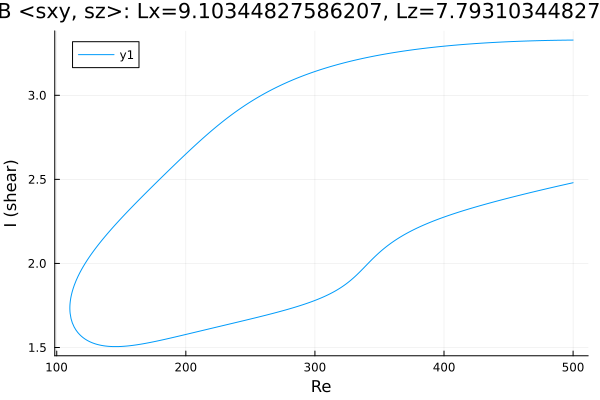

The data file committed next to this chart (first rows):
Re, shear
500.0, 3.328
499, 3.328
497.6, 3.328
496.2, 3.328
494.7, 3.328
493.3, 3.328
491.9, 3.328
490.5, 3.327
489.1, 3.327
487.7, 3.327
486.3, 3.327
484.8, 3.327
483.4, 3.327
482, 3.326
480.6, 3.326
479.2, 3.326
477.8, 3.326
476.4, 3.325
474.9, 3.325
473.5, 3.325
472.1, 3.325
470.7, 3.324
469.3, 3.324
467.9, 3.324
466.5, 3.323
465, 3.323
463.6, 3.323
462.2, 3.322
460.8, 3.322
459.4, 3.321
458, 3.321
456.6, 3.321
455.1, 3.32
453.7, 3.32
452.3, 3.319
450.9, 3.319
449.5, 3.318
448.1, 3.318
446.7, 3.317
445.2, 3.317
443.8, 3.316
442.4, 3.316
441, 3.315
439.6, 3.315
438.2, 3.314
437.1, 3.314
435.7, 3.313
434.3, 3.312
432.9, 3.312
431.5, 3.311
430.1, 3.31
428.7, 3.31
427.2, 3.309
425.8, 3.308
424.4, 3.307
423, 3.307
421.6, 3.306
420.2, 3.305
418.8, 3.304
417.6, 3.304
... 554 more rows
